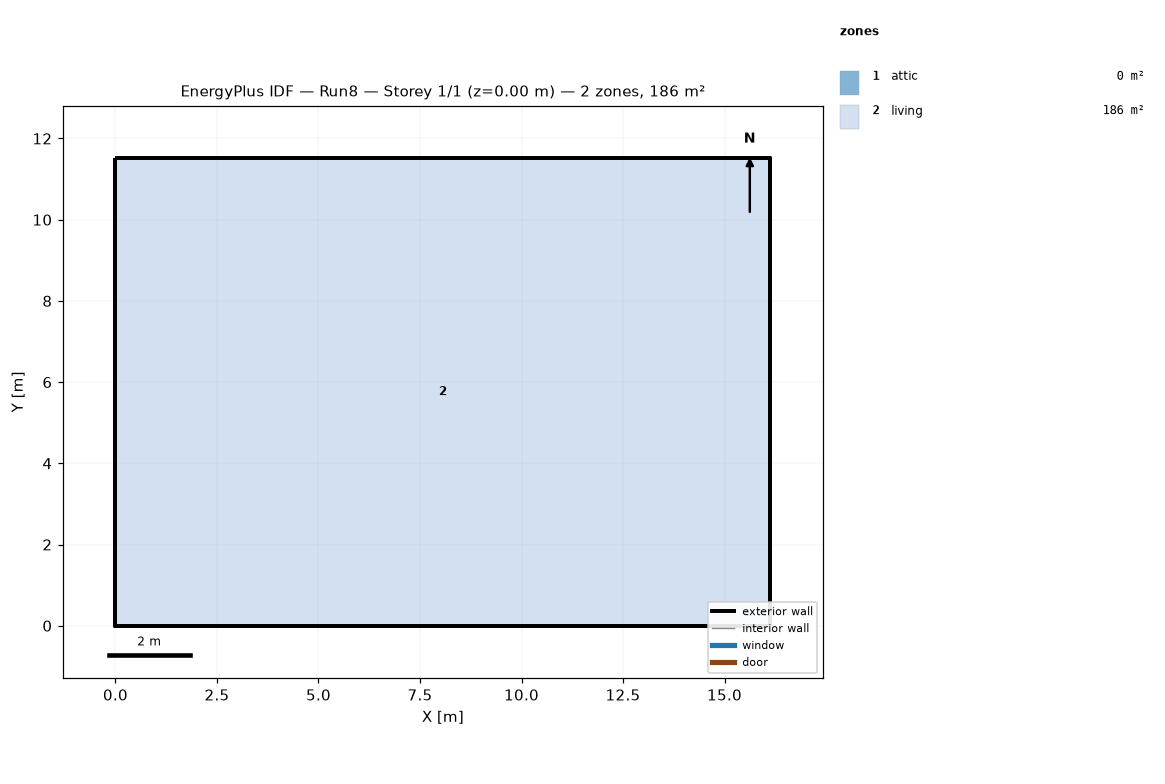
=== STOREY PLAN SPEC (per zone: floor XY polygon, exterior-wall plan segments, windows/doors) ===
zone 1: attic  (0.0 m²)
  exterior wall: (16.13, 0.00) – (16.13, 11.52) – (16.13, 5.76)  [17.3 m]
  exterior wall: (0.00, 11.52) – (0.00, 0.00) – (0.00, 5.76)  [17.3 m]
zone 2: living  (185.8 m²)
  floor: (0.00, 0.00) (0.00, 11.52) (16.13, 11.52) (16.13, 0.00)
  exterior wall: (0.00, 0.00) – (16.13, 0.00)  [16.1 m]
  exterior wall: (16.13, 0.00) – (16.13, 11.52)  [11.5 m]
  exterior wall: (16.13, 11.52) – (0.00, 11.52)  [16.1 m]
  exterior wall: (0.00, 11.52) – (0.00, 0.00)  [11.5 m]

=== DERIVED (storey summary) ===
Building: Run8
Storey: 1 of 1  (floor level z = 0.00 m)
Storey gross floor area: 185.8 m²
Zones on this storey: 2
  - attic: floor 0.0 m²; exterior wall 34.6 m (15.8 m²); WWR 0.0%
  - living: floor 185.8 m²; exterior wall 55.3 m (134.8 m²); WWR 0.0%
Zone adjacency: (none detected)